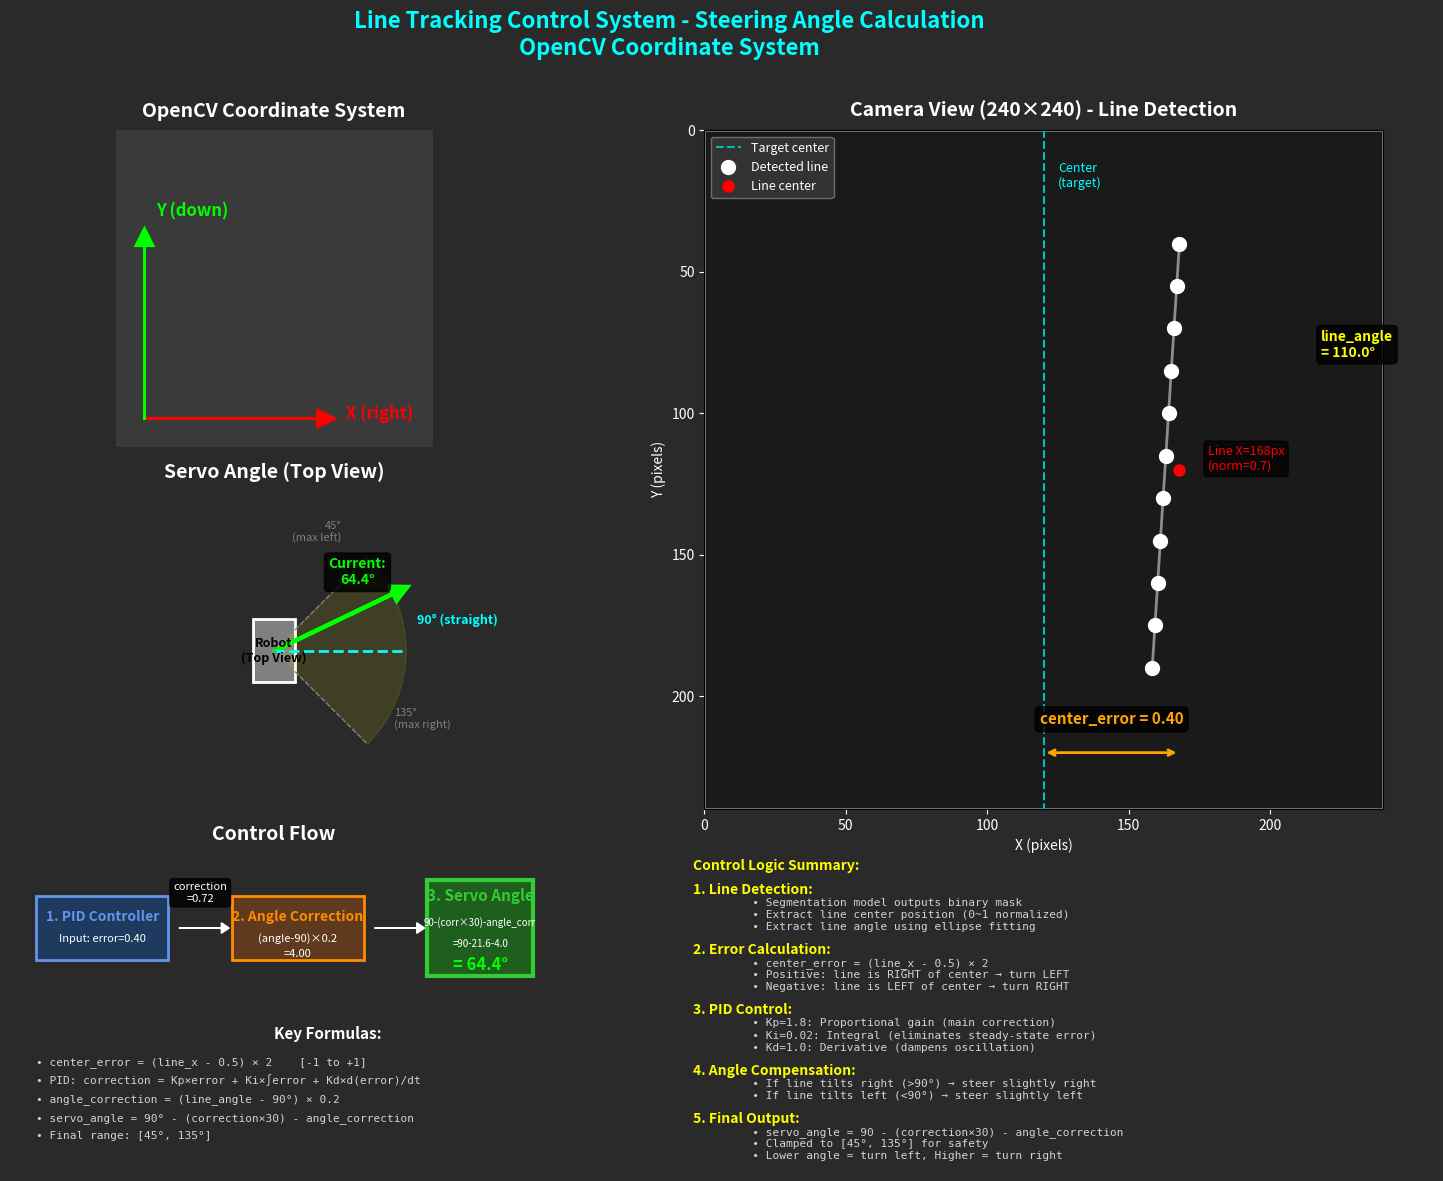

Recreate this plot in Python.
#!/usr/bin/env python3
# steering_control_diagram_mpl.py
# OpenCV 좌표계에서 correction_error, servo_angle, angle_correction 관계 시각화 (matplotlib 버전)

import matplotlib.pyplot as plt
import matplotlib.patches as patches
from matplotlib.patches import FancyArrowPatch, Rectangle, Circle, Wedge
import numpy as np
import math

def create_diagram():
    """제어 관계 다이어그램 생성"""

    fig = plt.figure(figsize=(16, 12))
    fig.patch.set_facecolor('#2a2a2a')

    # ============ 1. OpenCV 좌표계 ============
    ax1 = plt.subplot(3, 2, 1)
    ax1.set_xlim(-0.5, 5)
    ax1.set_ylim(-0.5, 5)
    ax1.set_aspect('equal')
    ax1.set_facecolor('#3a3a3a')

    # X축 (오른쪽)
    ax1.arrow(0, 0, 3, 0, head_width=0.3, head_length=0.3, fc='red', ec='red', linewidth=2)
    ax1.text(3.5, 0, 'X (right)', color='red', fontsize=12, fontweight='bold')

    # Y축 (아래)
    ax1.arrow(0, 0, 0, 3, head_width=0.3, head_length=0.3, fc='lime', ec='lime', linewidth=2)
    ax1.text(0.2, 3.5, 'Y (down)', color='lime', fontsize=12, fontweight='bold')

    ax1.set_title('OpenCV Coordinate System', color='white', fontsize=14, fontweight='bold', pad=10)
    ax1.set_xticks([])
    ax1.set_yticks([])
    ax1.spines['top'].set_visible(False)
    ax1.spines['right'].set_visible(False)
    ax1.spines['bottom'].set_visible(False)
    ax1.spines['left'].set_visible(False)

    # ============ 2. 카메라 뷰 시뮬레이션 ============
    ax2 = plt.subplot(3, 2, (2, 4))
    ax2.set_xlim(0, 240)
    ax2.set_ylim(240, 0)  # Y축 반전 (OpenCV 좌표계)
    ax2.set_aspect('equal')
    ax2.set_facecolor('#2a2a2a')

    # 카메라 프레임
    frame = Rectangle((0, 0), 240, 240, linewidth=2, edgecolor='gray', facecolor='#1a1a1a')
    ax2.add_patch(frame)

    ax2.set_title('Camera View (240×240) - Line Detection', color='white', fontsize=14, fontweight='bold', pad=10)

    # 화면 중심선 (목표)
    center_x = 120
    ax2.plot([center_x, center_x], [0, 240], 'c--', linewidth=1.5, label='Target center')
    ax2.text(center_x + 5, 20, 'Center\n(target)', color='cyan', fontsize=9)

    # 검출된 라인 (예: 오른쪽으로 치우침)
    line_center_x_norm = 0.7  # 0~1 정규화
    line_x = int(240 * line_center_x_norm)
    line_angle = 110.0  # 도 단위

    # 라인 그리기 (타원형으로 각도 표현)
    angle_rad = math.radians(line_angle)
    line_points_x = []
    line_points_y = []

    for y in range(40, 200, 15):
        offset = (y - 40) / 160 * 30
        x = line_x + offset * math.cos(angle_rad)
        line_points_x.append(x)
        line_points_y.append(y)

    ax2.plot(line_points_x, line_points_y, 'wo', markersize=10, label='Detected line')
    ax2.plot(line_points_x, line_points_y, 'w-', linewidth=2, alpha=0.5)

    # 라인 중심 표시
    ax2.plot(line_x, 120, 'ro', markersize=8, label='Line center')
    ax2.text(line_x + 10, 120, f'Line X={line_x}px\n(norm={line_center_x_norm})',
             color='red', fontsize=9, bbox=dict(boxstyle='round', facecolor='black', alpha=0.7))

    # center_error 화살표
    arrow_y = 220
    ax2.annotate('', xy=(line_x, arrow_y), xytext=(center_x, arrow_y),
                arrowprops=dict(arrowstyle='<->', color='orange', lw=2))

    center_error = (line_center_x_norm - 0.5) * 2  # -1 ~ 1
    ax2.text((center_x + line_x) / 2, arrow_y - 10,
             f'center_error = {center_error:.2f}',
             color='orange', fontsize=11, fontweight='bold',
             ha='center', bbox=dict(boxstyle='round', facecolor='black', alpha=0.8))

    # 라인 각도 표시
    ax2.text(line_x + 50, 80, f'line_angle\n= {line_angle:.1f}°',
             color='yellow', fontsize=10, fontweight='bold',
             bbox=dict(boxstyle='round', facecolor='black', alpha=0.8))

    ax2.legend(loc='upper left', fontsize=9, facecolor='#3a3a3a', edgecolor='gray', labelcolor='white')
    ax2.set_xlabel('X (pixels)', color='white', fontsize=10)
    ax2.set_ylabel('Y (pixels)', color='white', fontsize=10)
    ax2.tick_params(colors='white')

    # ============ 3. 제어 흐름 다이어그램 ============
    ax3 = plt.subplot(3, 2, 5)
    ax3.set_xlim(0, 10)
    ax3.set_ylim(0, 6)
    ax3.set_aspect('equal')
    ax3.set_facecolor('#2a2a2a')
    ax3.axis('off')

    # Step 1: center_error → PID
    step1 = Rectangle((0.5, 4), 2.5, 1.2, linewidth=2, edgecolor='#6495ED', facecolor='#1e3a5f')
    ax3.add_patch(step1)
    ax3.text(1.75, 4.8, '1. PID Controller', ha='center', va='center',
             color='#6495ED', fontsize=10, fontweight='bold')
    ax3.text(1.75, 4.4, f'Input: error={center_error:.2f}', ha='center', va='center',
             color='white', fontsize=8)

    # PID 출력
    kp, ki, kd = 1.8, 0.02, 1.0
    correction = kp * center_error
    ax3.arrow(3.2, 4.6, 0.8, 0, head_width=0.2, head_length=0.15, fc='white', ec='white')
    ax3.text(3.6, 5.1, f'correction\n={correction:.2f}', ha='center',
             color='white', fontsize=8, bbox=dict(boxstyle='round', facecolor='black', alpha=0.8))

    # Step 2: Angle correction
    step2 = Rectangle((4.2, 4), 2.5, 1.2, linewidth=2, edgecolor='#FF8C00', facecolor='#5f3a1e')
    ax3.add_patch(step2)
    ax3.text(5.45, 4.8, '2. Angle Correction', ha='center', va='center',
             color='#FF8C00', fontsize=10, fontweight='bold')

    angle_correction = (line_angle - 90) * 0.2
    ax3.text(5.45, 4.4, f'(angle-90)×0.2', ha='center', va='center',
             color='white', fontsize=8)
    ax3.text(5.45, 4.1, f'={angle_correction:.2f}', ha='center', va='center',
             color='white', fontsize=8)

    ax3.arrow(6.9, 4.6, 0.8, 0, head_width=0.2, head_length=0.15, fc='white', ec='white')

    # Step 3: Final servo angle
    step3 = Rectangle((7.9, 3.7), 2, 1.8, linewidth=3, edgecolor='#32CD32', facecolor='#1e5f1e')
    ax3.add_patch(step3)
    ax3.text(8.9, 5.2, '3. Servo Angle', ha='center', va='center',
             color='#32CD32', fontsize=11, fontweight='bold')

    servo_angle = 90 - (correction * 30) - angle_correction
    servo_angle = max(45, min(135, servo_angle))

    ax3.text(8.9, 4.7, f'90-(corr×30)-angle_corr', ha='center', va='center',
             color='white', fontsize=7)
    ax3.text(8.9, 4.3, f'=90-{correction*30:.1f}-{angle_correction:.1f}', ha='center', va='center',
             color='white', fontsize=7)
    ax3.text(8.9, 3.9, f'= {servo_angle:.1f}°', ha='center', va='center',
             color='lime', fontsize=12, fontweight='bold')

    # 공식 설명
    ax3.text(5, 2.5, 'Key Formulas:', color='white', fontsize=11, fontweight='bold')
    formulas = [
        '• center_error = (line_x - 0.5) × 2    [-1 to +1]',
        '• PID: correction = Kp×error + Ki×∫error + Kd×d(error)/dt',
        '• angle_correction = (line_angle - 90°) × 0.2',
        '• servo_angle = 90° - (correction×30) - angle_correction',
        '• Final range: [45°, 135°]',
    ]

    for i, formula in enumerate(formulas):
        ax3.text(0.5, 2.0 - i*0.35, formula, color='lightgray', fontsize=8, family='monospace')

    ax3.set_title('Control Flow', color='white', fontsize=14, fontweight='bold', pad=10)

    # ============ 4. 서보 각도 시각화 (Top View) ============
    ax4 = plt.subplot(3, 2, 3)
    ax4.set_xlim(-3, 3)
    ax4.set_ylim(-3, 3)
    ax4.set_aspect('equal')
    ax4.set_facecolor('#2a2a2a')
    ax4.axis('off')

    # 차량 몸체
    car = Rectangle((-0.4, -0.6), 0.8, 1.2, linewidth=2, edgecolor='white', facecolor='gray')
    ax4.add_patch(car)
    ax4.text(0, 0, 'Robot\n(Top View)', ha='center', va='center', color='black', fontsize=9, fontweight='bold')

    # 서보 각도 범위 표시
    radius = 2.5

    # 45도 (최대 왼쪽)
    angle_45_rad = math.radians(90 - 45)  # matplotlib 좌표계 변환
    x1 = radius * math.cos(angle_45_rad)
    y1 = radius * math.sin(angle_45_rad)
    ax4.plot([0, x1], [0, y1], 'gray', linewidth=1, linestyle='--')
    ax4.text(x1 - 0.5, y1 + 0.3, '45°\n(max left)', ha='right', color='gray', fontsize=8)

    # 90도 (직진)
    angle_90_rad = math.radians(90 - 90)
    x2 = radius * math.cos(angle_90_rad)
    y2 = radius * math.sin(angle_90_rad)
    ax4.plot([0, x2], [0, y2], 'cyan', linewidth=2, linestyle='--')
    ax4.text(x2 + 0.2, y2 + 0.5, '90° (straight)', ha='left', color='cyan', fontsize=9, fontweight='bold')

    # 135도 (최대 오른쪽)
    angle_135_rad = math.radians(90 - 135)
    x3 = radius * math.cos(angle_135_rad)
    y3 = radius * math.sin(angle_135_rad)
    ax4.plot([0, x3], [0, y3], 'gray', linewidth=1, linestyle='--')
    ax4.text(x3 + 0.5, y3 + 0.3, '135°\n(max right)', ha='left', color='gray', fontsize=8)

    # 각도 범위 표시 (부채꼴)
    wedge = Wedge((0, 0), radius, 90-135, 90-45, facecolor='yellow', alpha=0.1, edgecolor='yellow', linewidth=1)
    ax4.add_patch(wedge)

    # 현재 서보 각도
    angle_current_rad = math.radians(90 - servo_angle)
    x_current = radius * math.cos(angle_current_rad)
    y_current = radius * math.sin(angle_current_rad)
    ax4.arrow(0, 0, x_current, y_current, head_width=0.3, head_length=0.3,
              fc='lime', ec='lime', linewidth=3)
    ax4.text(x_current * 0.7, y_current * 0.7 + 0.5, f'Current:\n{servo_angle:.1f}°',
             ha='center', color='lime', fontsize=10, fontweight='bold',
             bbox=dict(boxstyle='round', facecolor='black', alpha=0.8))

    ax4.set_title('Servo Angle (Top View)', color='white', fontsize=14, fontweight='bold', pad=10)

    # ============ 5. 설명 텍스트 ============
    ax5 = plt.subplot(3, 2, 6)
    ax5.set_xlim(0, 10)
    ax5.set_ylim(0, 10)
    ax5.set_facecolor('#2a2a2a')
    ax5.axis('off')

    explanation = [
        'Control Logic Summary:',
        '',
        '1. Line Detection:',
        '   • Segmentation model outputs binary mask',
        '   • Extract line center position (0~1 normalized)',
        '   • Extract line angle using ellipse fitting',
        '',
        '2. Error Calculation:',
        '   • center_error = (line_x - 0.5) × 2',
        '   • Positive: line is RIGHT of center → turn LEFT',
        '   • Negative: line is LEFT of center → turn RIGHT',
        '',
        '3. PID Control:',
        '   • Kp=1.8: Proportional gain (main correction)',
        '   • Ki=0.02: Integral (eliminates steady-state error)',
        '   • Kd=1.0: Derivative (dampens oscillation)',
        '',
        '4. Angle Compensation:',
        '   • If line tilts right (>90°) → steer slightly right',
        '   • If line tilts left (<90°) → steer slightly left',
        '',
        '5. Final Output:',
        '   • servo_angle = 90 - (correction×30) - angle_correction',
        '   • Clamped to [45°, 135°] for safety',
        '   • Lower angle = turn left, Higher = turn right',
    ]

    y_pos = 9.5
    for line in explanation:
        if line.startswith('Control Logic') or line.endswith(':'):
            ax5.text(0.5, y_pos, line, color='yellow', fontsize=10, fontweight='bold')
        elif line.startswith('   •'):
            ax5.text(1, y_pos, line, color='lightgray', fontsize=8, family='monospace')
        else:
            ax5.text(0.5, y_pos, line, color='white', fontsize=9)
        y_pos -= 0.38

    # 전체 제목
    fig.suptitle('Line Tracking Control System - Steering Angle Calculation\nOpenCV Coordinate System',
                 color='cyan', fontsize=16, fontweight='bold')

    plt.tight_layout(rect=[0, 0, 1, 0.97])

    return fig

if __name__ == '__main__':
    print("Generating steering control diagram with matplotlib...")

    fig = create_diagram()

    # 저장
    output_path = "./steering_control_diagram.png"
    fig.savefig(output_path, dpi=150, facecolor='#2a2a2a', edgecolor='none')

    print(f"✓ Diagram saved: {output_path}")
    print("Opening image...")

    plt.show()
